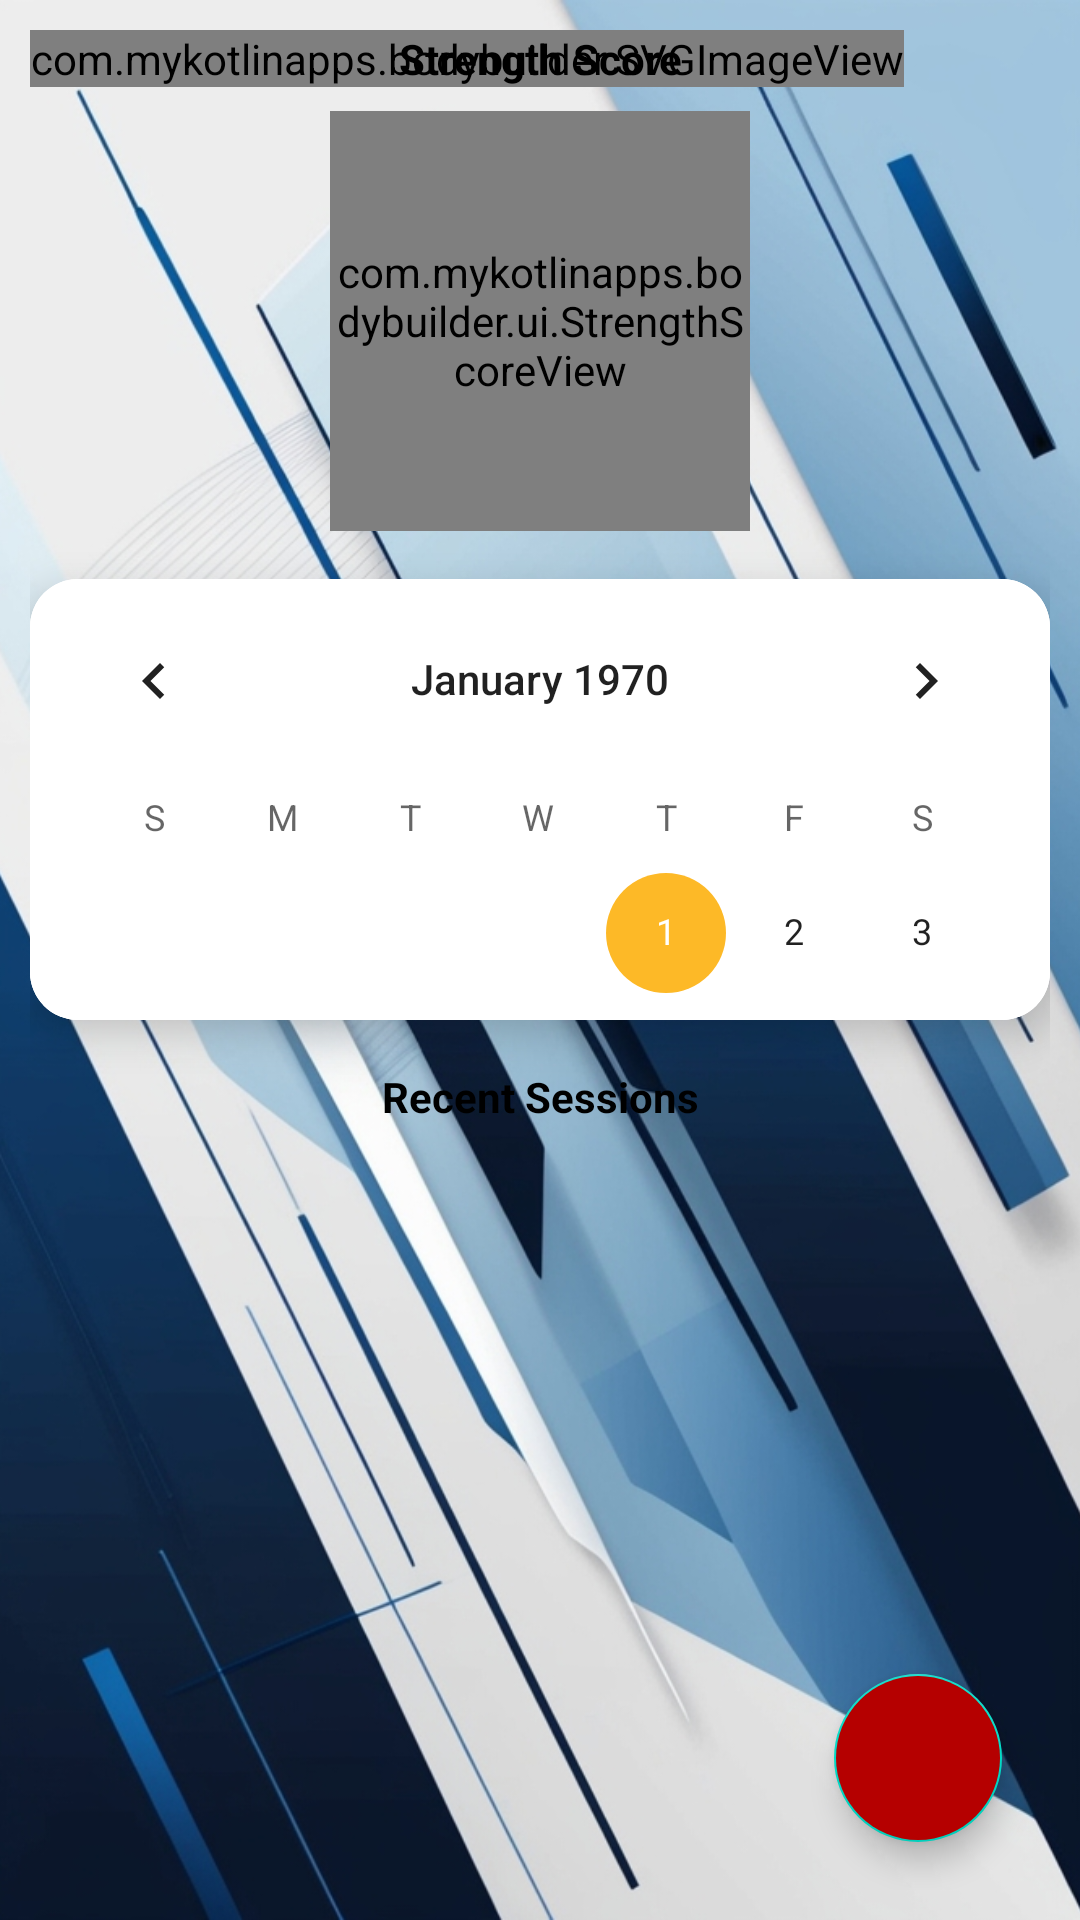

Layout XML and referenced resources for this Android screen:
<!-- AndroidManifest.xml: application theme Theme.BodyBuilder -->
<!-- res/layout/fragment_home.xml -->
<?xml version="1.0" encoding="utf-8"?>
<FrameLayout xmlns:android="http://schemas.android.com/apk/res/android"
    xmlns:app="http://schemas.android.com/apk/res-auto"
    xmlns:tools="http://schemas.android.com/tools"
    android:layout_width="match_parent"
    android:layout_height="match_parent"
    tools:context=".ui.fragments.HomeFragment">

    <ImageView
        android:id="@+id/background_image"
        android:layout_width="match_parent"
        android:layout_height="match_parent"
        android:scaleType="centerCrop"
        android:src="@drawable/background"
        android:contentDescription="@null" />

    <androidx.constraintlayout.widget.ConstraintLayout
        android:id="@+id/fragment_content"
        android:layout_width="match_parent"
        android:layout_height="match_parent"
        android:padding="10dp">



        <com.mykotlinapps.bodybuilder.SVGImageView
            android:id="@+id/svgImageView"
            android:layout_width="wrap_content"
            android:layout_height="wrap_content"/>

        <com.airbnb.lottie.LottieAnimationView
            android:id="@+id/loading_animation"
            android:layout_width="112dp"
            android:layout_height="112dp"
            app:lottie_rawRes="@raw/hand"
            app:lottie_autoPlay="true"
            app:lottie_loop="true"
            android:visibility="gone"
            app:layout_constraintTop_toTopOf="parent"
            app:layout_constraintBottom_toBottomOf="parent"
            app:layout_constraintStart_toStartOf="parent"
            app:layout_constraintEnd_toEndOf="parent" />

        <TextView
            android:id="@+id/fitnessLevelTitle"
            android:layout_width="0dp"
            android:layout_height="wrap_content"
            android:gravity="center"
            android:text="@string/strength_score"
            android:textStyle="bold"
            app:layout_constraintTop_toTopOf="parent"
            app:layout_constraintStart_toStartOf="parent"
            app:layout_constraintEnd_toEndOf="parent" />

        <com.mykotlinapps.bodybuilder.ui.StrengthScoreView
            android:id="@+id/strengthScoreView"
            android:layout_width="140dp"
            android:layout_height="140dp"
            android:layout_marginTop="8dp"
            app:layout_constraintTop_toBottomOf="@id/fitnessLevelTitle"
            app:layout_constraintStart_toStartOf="parent"
            app:layout_constraintEnd_toEndOf="parent" />

        <androidx.cardview.widget.CardView
            android:id="@+id/cardView1"
            android:layout_width="0dp"
            android:layout_height="wrap_content"
            android:layout_marginTop="16dp"
            app:cardCornerRadius="16dp"
            app:cardElevation="8dp"
            app:layout_constraintTop_toBottomOf="@id/strengthScoreView"
            app:layout_constraintStart_toStartOf="parent"
            app:layout_constraintEnd_toEndOf="parent">

            <CalendarView
                android:id="@+id/calendarView"
                android:layout_width="match_parent"
                android:layout_height="147dp"
                android:background="@android:color/white" />
        </androidx.cardview.widget.CardView>

        <TextView
            android:id="@+id/recentSessionsTitle"
            android:layout_width="wrap_content"
            android:layout_height="wrap_content"
            android:text="@string/recent_sessions"
            android:textStyle="bold"
            app:layout_constraintTop_toBottomOf="@id/cardView1"
            app:layout_constraintStart_toStartOf="parent"
            app:layout_constraintEnd_toEndOf="parent"
            android:layout_marginTop="16dp"/>

        <androidx.cardview.widget.CardView
            android:id="@+id/cardView2"
            android:layout_width="0dp"
            android:layout_height="wrap_content"
            android:layout_marginTop="8dp"
            app:cardCornerRadius="16dp"
            app:cardElevation="8dp"
            app:layout_constraintTop_toBottomOf="@id/recentSessionsTitle"
            app:layout_constraintStart_toStartOf="parent"
            app:layout_constraintEnd_toEndOf="parent">

            <androidx.recyclerview.widget.RecyclerView
                android:id="@+id/recentSessionsRecyclerView"
                android:layout_width="match_parent"
                android:layout_height="wrap_content"
                android:background="@android:color/white" />
        </androidx.cardview.widget.CardView>

        <androidx.cardview.widget.CardView
            android:layout_width="0dp"
            android:layout_height="wrap_content"
            android:layout_marginTop="16dp"
            app:cardCornerRadius="16dp"
            app:cardElevation="8dp"
            app:layout_constraintTop_toBottomOf="@id/cardView2"
            app:layout_constraintStart_toStartOf="parent"
            app:layout_constraintEnd_toEndOf="parent">

            <LinearLayout
                android:id="@+id/plansForDayLayout"
                android:layout_width="match_parent"
                android:layout_height="wrap_content"
                android:orientation="vertical"
                android:padding="16dp"
                android:background="@android:color/white"
                android:visibility="gone">

                <TextView
                    android:id="@+id/title"
                    android:layout_width="wrap_content"
                    android:layout_height="wrap_content"
                    android:text="@string/plans_for"
                    android:textAppearance="?attr/textAppearanceHeadline6" />

                <androidx.recyclerview.widget.RecyclerView
                    android:id="@+id/plansRecyclerView"
                    android:layout_width="match_parent"
                    android:layout_height="wrap_content" />

                <Button
                    android:id="@+id/btnHide"
                    android:layout_width="wrap_content"
                    android:layout_height="wrap_content"
                    android:layout_gravity="center_horizontal"
                    android:text="@string/hide" />
            </LinearLayout>
        </androidx.cardview.widget.CardView>

        <com.google.android.material.floatingactionbutton.FloatingActionButton
            android:id="@+id/addWorkoutFab"
            android:layout_width="wrap_content"
            android:layout_height="wrap_content"
            android:layout_margin="16dp"
            android:backgroundTint="@color/dark_red"
            android:src="@drawable/ic_add"
            android:contentDescription="@string/add_workout"
            app:layout_constraintBottom_toBottomOf="parent"
            app:layout_constraintEnd_toEndOf="parent" />

    </androidx.constraintlayout.widget.ConstraintLayout>
</FrameLayout>
<!-- resources referenced by this layout -->
<resources>
  <color name="dark_red">#b50000</color>
  <!-- drawable background: jpg bitmap (drawable, 316785 bytes) -->
  <string name="add_workout">Add Workout</string>
  <string name="hide">Hide</string>
  <string name="plans_for">Plans for</string>
  <string name="recent_sessions">Recent Sessions</string>
  <string name="strength_score">Strength Score</string>
  <style name="Theme.BodyBuilder" parent="Theme.MaterialComponents.DayNight.NoActionBar">
          
          <item name="colorPrimary">@color/purple</item>
          <item name="colorPrimaryDark">@color/purple</item>
          <item name="colorAccent">@color/gold</item>
          <item name="android:colorBackground">@color/background</item>
          <item name="android:textColor">@color/black</item>
          <item name="android:windowBackground">@color/background</item>
          <item name="android:statusBarColor">@android:color/transparent</item>
          <item name="android:windowLightStatusBar">true</item>
          <item name="android:windowTranslucentNavigation">true</item>
          <item name="android:windowDrawsSystemBarBackgrounds">true</item>
      </style>
  <color name="purple">#552583</color>
  <color name="gold">#FDB927</color>
  <color name="background">#F5F5F5</color>
  <color name="black">#000000</color>
</resources>
